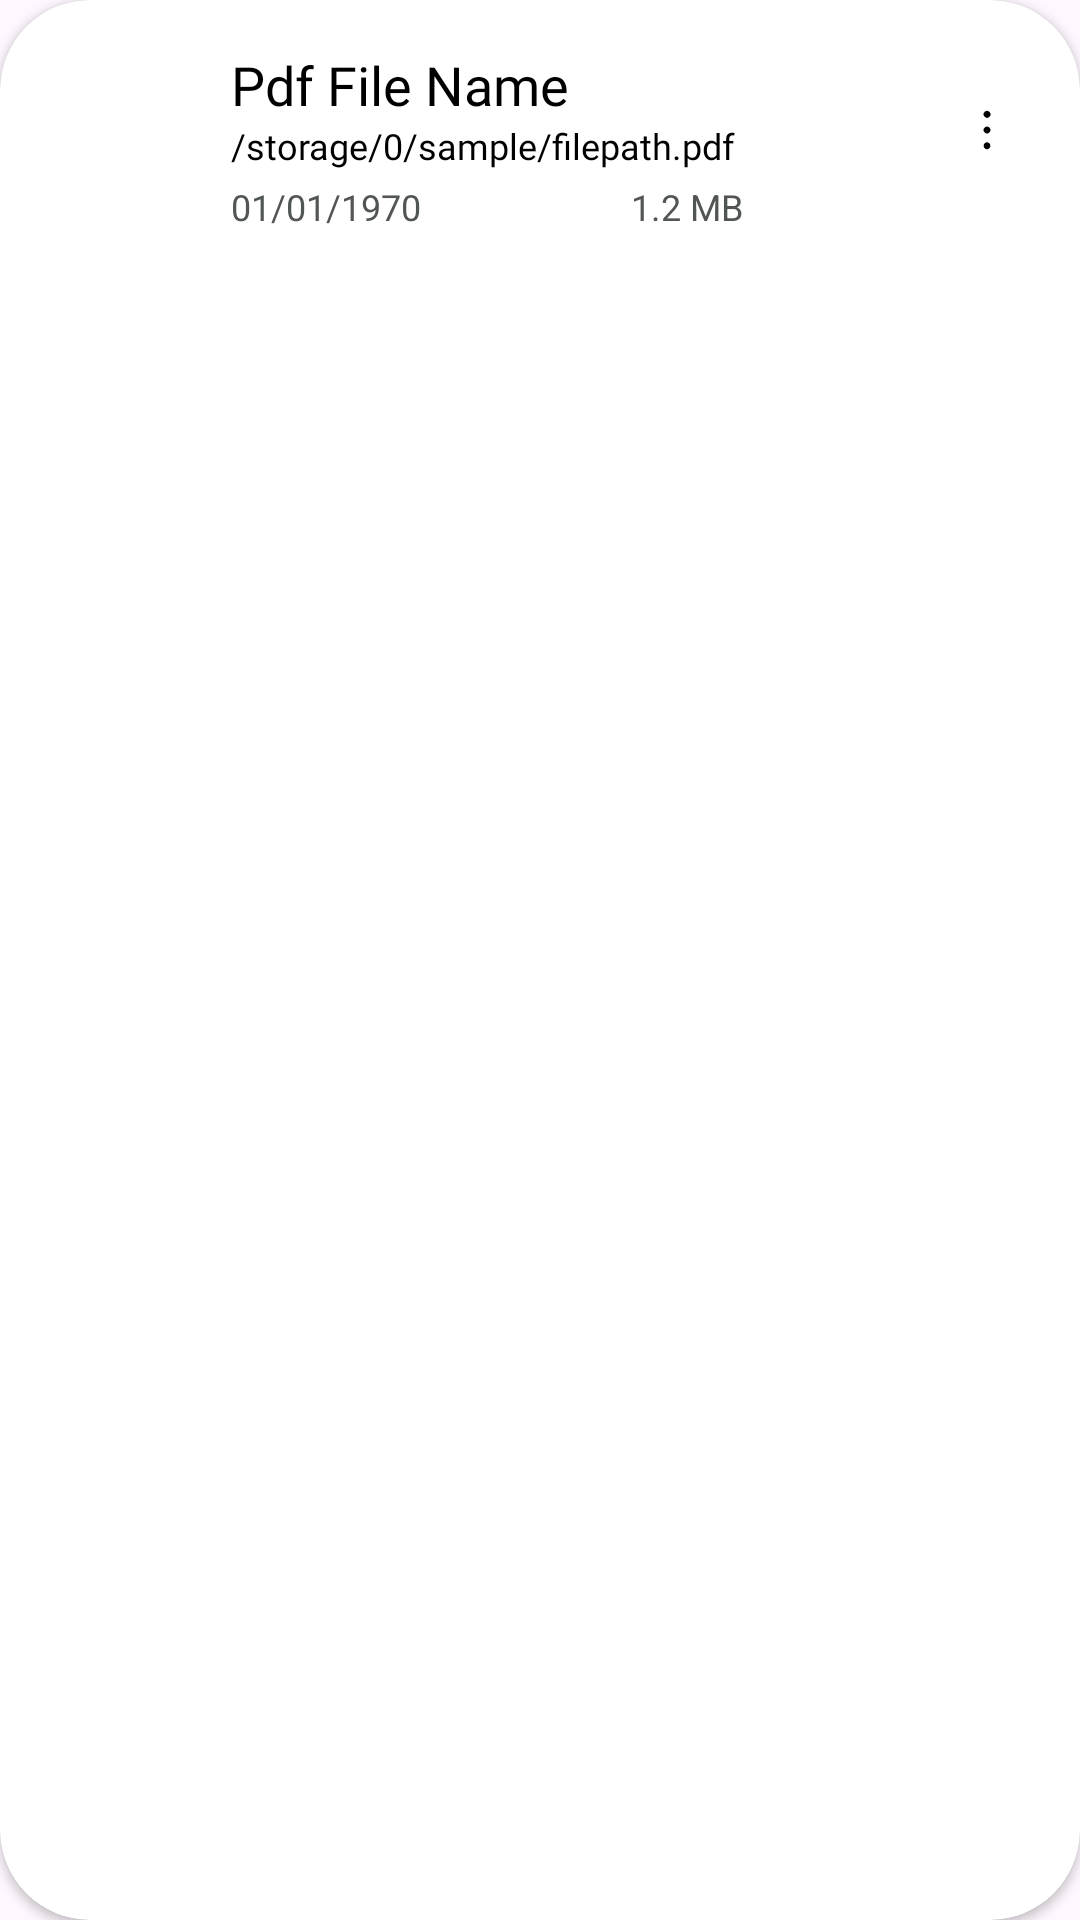

Android layout source for this screen:
<!-- AndroidManifest.xml: application theme Theme.EasyPDFReader -->
<!-- res/layout/rv_row.xml -->
<?xml version="1.0" encoding="utf-8"?>
<androidx.cardview.widget.CardView
    xmlns:android="http://schemas.android.com/apk/res/android"
    xmlns:app="http://schemas.android.com/apk/res-auto"
    android:layout_width="match_parent"
    android:layout_height="wrap_content"
    android:layout_marginTop="7dp"
    android:layout_marginStart="7dp"
    android:layout_marginEnd="7dp"
    android:elevation="8dp"
    app:cardCornerRadius="30dp"
    android:background="@color/background_color">

    <RelativeLayout
        android:layout_width="match_parent"
        android:layout_height="wrap_content"
        android:padding="16dp">

        <ImageView
            android:id="@+id/pdf_image"
            android:layout_width="46dp"
            android:layout_height="46dp"
            android:layout_centerVertical="true"
            android:layout_marginEnd="15dp"
            app:srcCompat="@drawable/ic_pdf" />

        <TextView
            android:id="@+id/file_name"
            android:layout_width="match_parent"
            android:layout_height="wrap_content"
            android:layout_toEndOf="@id/pdf_image"
            android:layout_marginEnd="11dp"
            android:paddingEnd="11dp"
            android:fontFamily="@font/poppins_semibold"
            android:text="Pdf File Name"
            android:textColor="@color/heading_color"
            android:textSize="18sp" />

        <TextView
            android:id="@+id/file_path"
            android:layout_width="wrap_content"
            android:layout_height="wrap_content"
            android:layout_below="@id/file_name"
            android:layout_toEndOf="@id/pdf_image"
            android:layout_marginEnd="11dp"
            android:paddingEnd="11dp"
            android:fontFamily="@font/poppins"
            android:text="/storage/0/sample/filepath.pdf"
            android:textColor="@color/heading_color"
            android:textSize="12sp" />

        <TextView
            android:id="@+id/tv_date"
            android:layout_width="wrap_content"
            android:layout_height="wrap_content"
            android:layout_below="@id/file_path"
            android:layout_toEndOf="@id/pdf_image"
            android:layout_marginTop="4dp"
            android:text="01/01/1970"
            android:textColor="@color/grey_color"
            android:textSize="12sp" />

        <TextView
            android:id="@+id/tv_size"
            android:layout_width="wrap_content"
            android:layout_height="wrap_content"
            android:layout_below="@id/file_path"
            android:layout_toEndOf="@id/tv_date"
            android:layout_marginStart="70dp"
            android:layout_marginTop="4dp"
            android:text="1.2 MB"
            android:textColor="@color/grey_color"
            android:textSize="12sp" />

        <ImageView
            android:id="@+id/options_btn"
            android:layout_width="30dp"
            android:layout_height="30dp"
            android:layout_alignParentEnd="true"
            android:layout_centerVertical="true"
            app:srcCompat="@drawable/three_dot_icon" />

    </RelativeLayout>
</androidx.cardview.widget.CardView>
<!-- resources referenced by this layout -->
<resources>
  <color name="background_color">#D7D6D6</color>
  <color name="grey_color">#515652</color>
  <color name="heading_color">#000000</color>
  <!-- drawable three_dot_icon (drawable) -->
  <vector xmlns:android="http://schemas.android.com/apk/res/android"
      android:width="64dp"
      android:height="80dp"
      android:viewportWidth="64"
      android:viewportHeight="80">
    <path
        android:fillColor="@color/heading_color"
        android:pathData="M29.88,20.12a3,3 0,0 1,0 -4.24,3.1 3.1,0 0,1 4.24,0 3,3 0,1 1,-4.24 4.24ZM29.88,29.88a3,3 0,1 0,4.24 0A3.1,3.1 0,0 0,29.88 29.88ZM29.88,43.88A3,3 0,0 0,29 46a3,3 0,0 0,0.06 0.59,3.62 3.62,0 0,0 0.17,0.56 3.15,3.15 0,0 0,0.28 0.51,2.76 2.76,0 0,0 0.37,0.46 3,3 0,0 0,4.24 0,2.76 2.76,0 0,0 0.37,-0.46 3.15,3.15 0,0 0,0.28 -0.51,2.78 2.78,0 0,0 0.17,-0.56A3,3 0,0 0,35 46a3,3 0,0 0,-0.88 -2.12A3.1,3.1 0,0 0,29.88 43.88Z"/>
  </vector>
  <style name="Theme.EasyPDFReader" parent="Base.Theme.EasyPDFReader" />
  <style name="Base.Theme.EasyPDFReader" parent="Theme.Material3.DayNight.NoActionBar">
          
          <item name="colorPrimary">@color/purple_200</item>
          <item name="colorPrimaryVariant">@color/background_color</item>
          <item name="colorOnPrimary">@color/white</item>
          
          <item name="colorSecondary">@color/teal_200</item>
          <item name="colorSecondaryVariant">@color/teal_200</item>
          <item name="colorOnSecondary">@color/black</item>
          
          <item name="android:statusBarColor">?attr/colorPrimaryVariant</item>
      </style>
  <color name="purple_200">#FFBB86FC</color>
  <color name="white">#FFFFFFFF</color>
  <color name="teal_200">#FF03DAC5</color>
  <color name="black">#FF000000</color>
</resources>
